Labelled photos from "new-dataset", an image-classification folder in renyuan-fei/CV. The possible labels are: paper, rock, scissors.

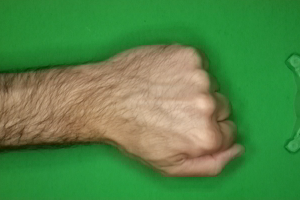
Label: rock

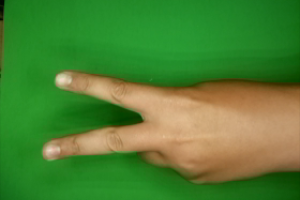
Label: scissors

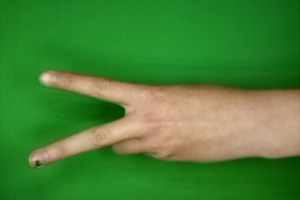
Label: scissors

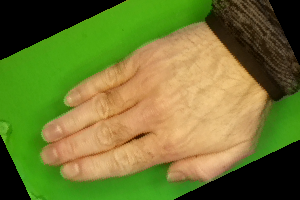
Label: paper

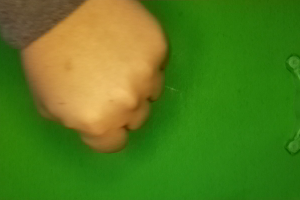
Label: rock

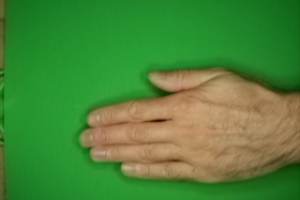
Label: paper
